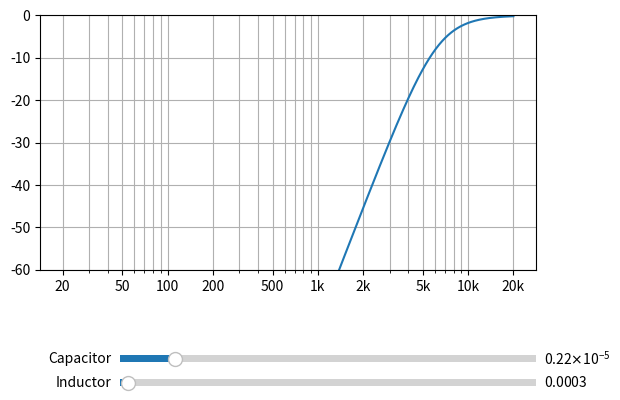

This chart was generated by the following Python code:
import numpy as np
import matplotlib.pyplot as plt
from matplotlib.widgets import Slider


# Filter Properties
# LPF
L_l = 0.5e-3
R_l = 8

# HPF
C_h = 2.2e-6
L_h = 0.3e-3
R_h = 8

# Frequencies
f = np.linspace(20, 20000, 500)
w = 2 * np.pi * f


# Filter Function
def lpf(R, L):
    H = R / ((1j * w * L) + R)
    mag = 20 * np.log(np.abs(H))
    return mag

def hpf(R, L, C):
    H = R / ((1 / (1j * w * C)) + (R_h / (L * C * np.pow(1j * w, 2))) + R)
    mag = 20 * np.log(np.abs(H))
    return mag


# Plotting
fig, ax = plt.subplots()
plt.subplots_adjust(bottom=0.35)
plt.ylim(-60, 0)
plt.xscale("log")
plt.xticks([20, 50, 100, 200, 500, 1000, 2000, 5000, 10000, 20000], ['20', '50', '100', '200', '500', '1k', '2k', '5k', '10k', '20k'])
plt.grid(True, which="both")

hpf_plt, = plt.plot(f, hpf(R_h, L_h, C_h))

ax_c = plt.axes([0.25, 0.15, 0.65, 0.03])
ax_l = plt.axes([0.25, 0.1, 0.65, 0.03])
c_val = Slider(ax_c, 'Capacitor', valmin=1e-6, valmax=10e-6, valinit=C_h, valstep=0.2e-6)
l_val = Slider(ax_l, 'Inductor', valmin=0.1e-3, valmax=10e-3, valinit=L_h, valstep=0.1e-3)

def update(val):
    global R_h
    C = c_val.val
    L = l_val.val
    hpf_plt.set_ydata(hpf(R_h, L, C))

c_val.on_changed(update)
l_val.on_changed(update)

plt.show()